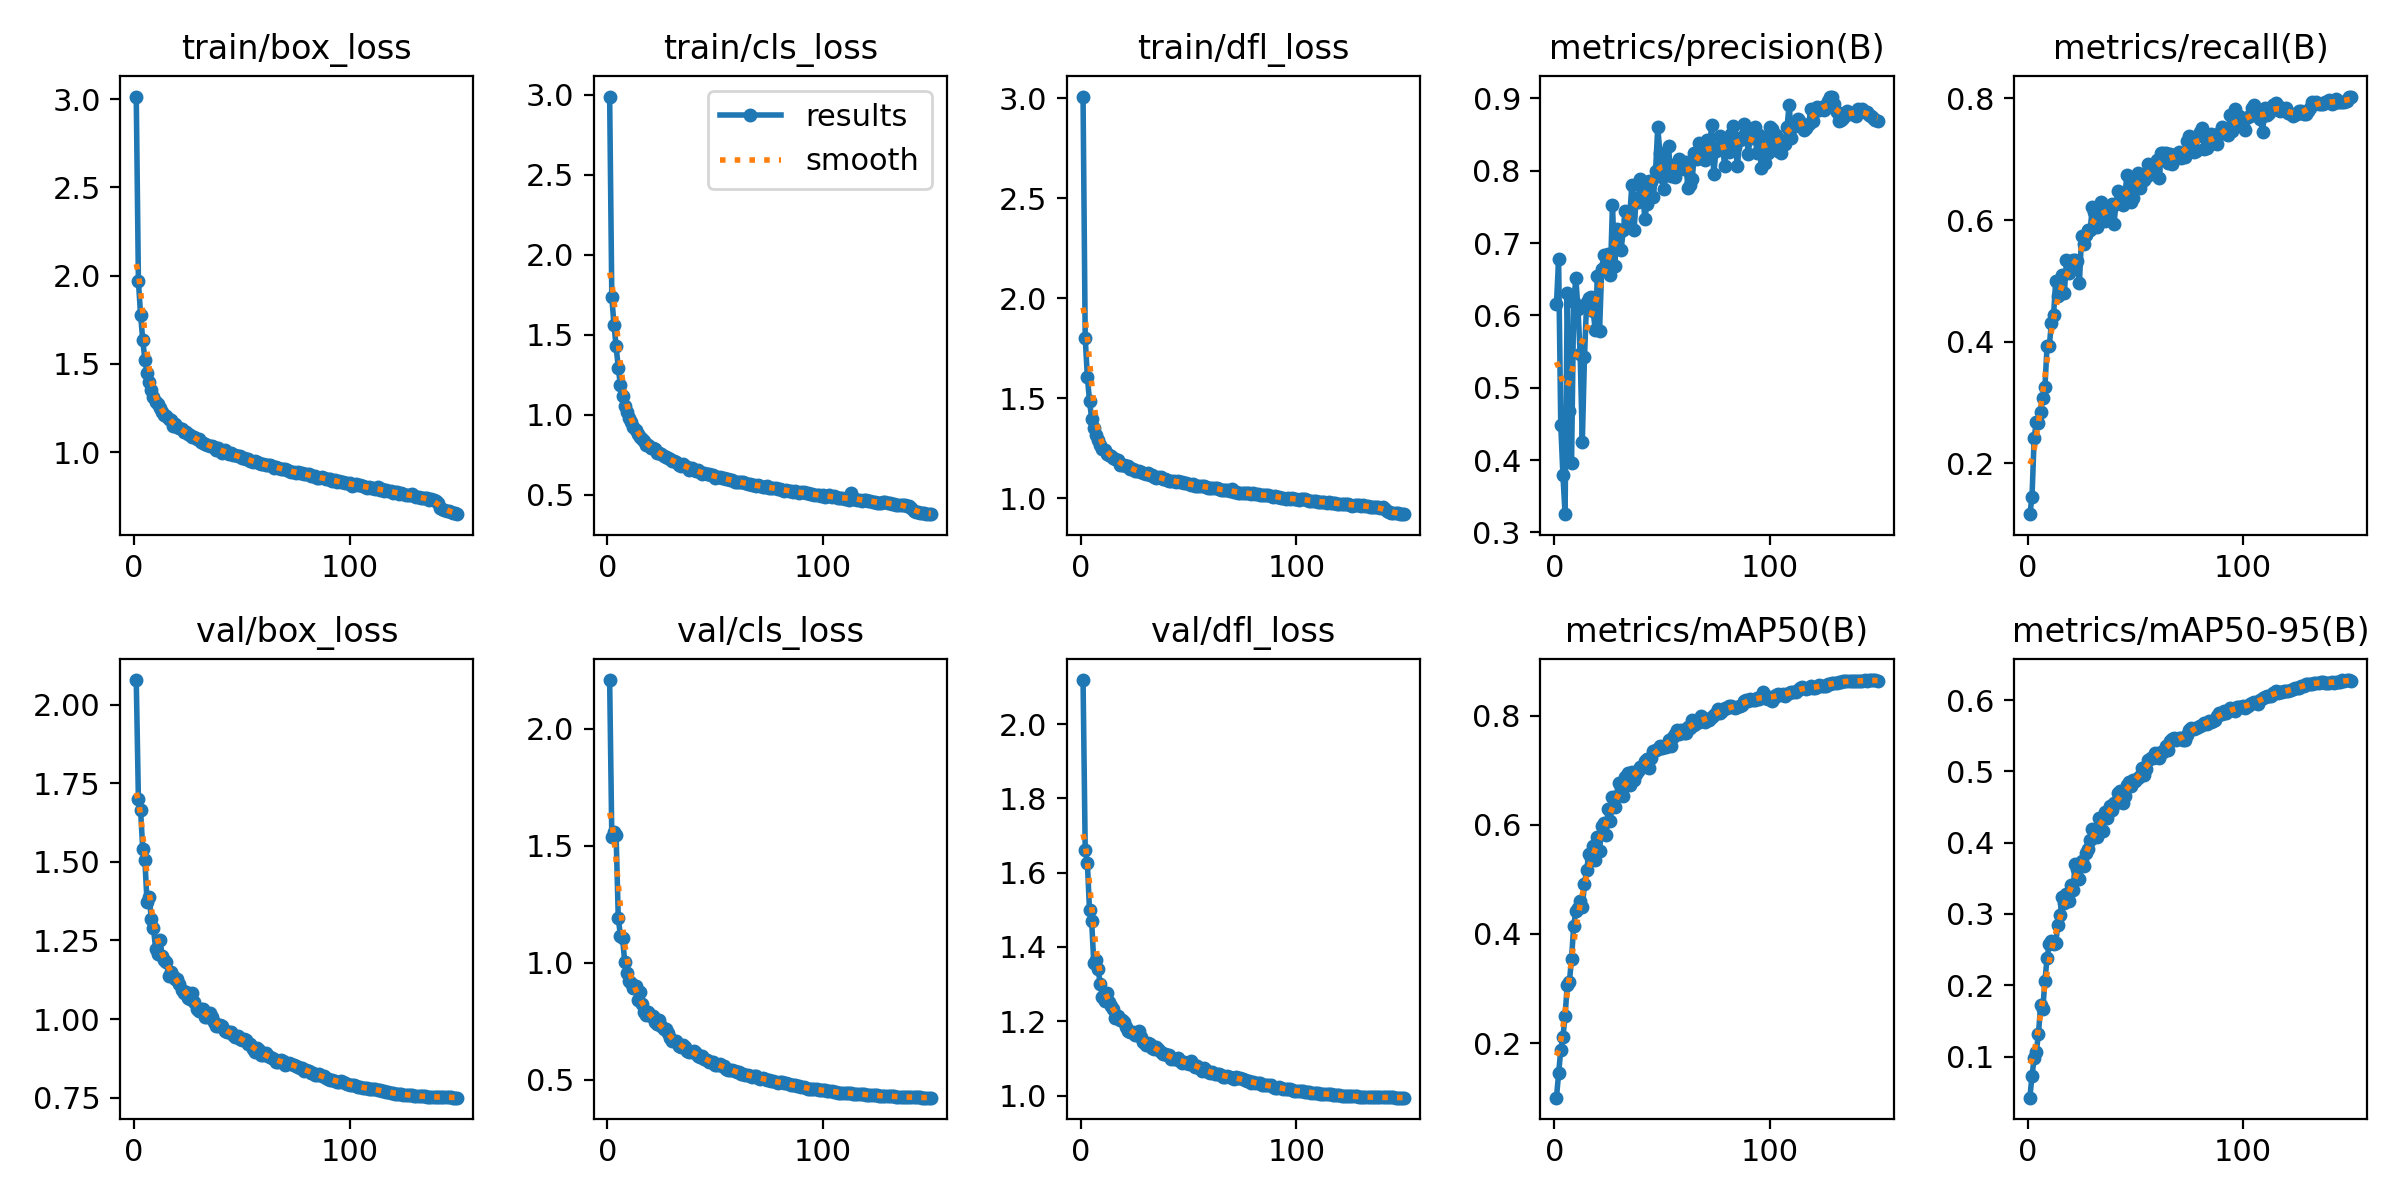

The file beside this chart, header and first rows:
epoch, time, train/box_loss, train/cls_loss, train/dfl_loss, metrics/precision(B), metrics/recall(B), metrics/mAP50(B), metrics/mAP50-95(B), val/box_loss, val/cls_loss, val/dfl_loss, lr/pg0, lr/pg1, lr/pg2
1, 65.72, 3.014, 2.99, 3.009, 0.6158, 0.1166, 0.09989, 0.04235, 2.078, 2.207, 2.119, 0.07016, 0.003316, 0.003316
2, 111.9, 1.97, 1.737, 1.803, 0.6774, 0.1449, 0.1448, 0.07265, 1.699, 1.538, 1.662, 0.04012, 0.006605, 0.006605
3, 157.1, 1.78, 1.562, 1.608, 0.449, 0.2422, 0.1874, 0.09805, 1.666, 1.557, 1.627, 0.01003, 0.00985, 0.00985
4, 202.5, 1.638, 1.431, 1.487, 0.3795, 0.2677, 0.2117, 0.1064, 1.542, 1.544, 1.499, 0.009802, 0.009802, 0.009802
5, 251.6, 1.523, 1.293, 1.399, 0.3251, 0.2658, 0.2488, 0.1323, 1.507, 1.192, 1.469, 0.009736, 0.009736, 0.009736
6, 301, 1.448, 1.184, 1.354, 0.6307, 0.2848, 0.3068, 0.1718, 1.372, 1.113, 1.356, 0.00967, 0.00967, 0.00967
7, 348.6, 1.395, 1.116, 1.318, 0.4673, 0.3077, 0.3118, 0.1666, 1.388, 1.103, 1.365, 0.009604, 0.009604, 0.009604
8, 395.2, 1.354, 1.057, 1.292, 0.3959, 0.3257, 0.3547, 0.2067, 1.319, 1.003, 1.339, 0.009538, 0.009538, 0.009538
9, 439.7, 1.31, 1.015, 1.268, 0.6181, 0.3936, 0.4147, 0.2384, 1.289, 0.9559, 1.299, 0.009472, 0.009472, 0.009472
10, 484, 1.282, 0.9771, 1.248, 0.6512, 0.3924, 0.4412, 0.2578, 1.223, 0.9214, 1.266, 0.009406, 0.009406, 0.009406
11, 528.6, 1.274, 0.9575, 1.242, 0.6085, 0.4306, 0.4484, 0.2622, 1.206, 0.9116, 1.254, 0.00934, 0.00934, 0.00934
12, 573, 1.248, 0.9243, 1.222, 0.5466, 0.4432, 0.4607, 0.2576, 1.252, 0.8908, 1.275, 0.009274, 0.009274, 0.009274
13, 616.8, 1.23, 0.9035, 1.216, 0.4252, 0.5005, 0.4488, 0.2592, 1.202, 0.9005, 1.251, 0.009208, 0.009208, 0.009208
14, 661.1, 1.208, 0.8789, 1.21, 0.542, 0.4747, 0.4912, 0.2841, 1.188, 0.8417, 1.24, 0.009142, 0.009142, 0.009142
15, 705.5, 1.203, 0.8606, 1.202, 0.618, 0.486, 0.5168, 0.2986, 1.183, 0.8761, 1.233, 0.009076, 0.009076, 0.009076
16, 749.8, 1.186, 0.85, 1.196, 0.6246, 0.5091, 0.5465, 0.3238, 1.138, 0.8228, 1.209, 0.00901, 0.00901, 0.00901
17, 794.1, 1.183, 0.837, 1.192, 0.6254, 0.4799, 0.54, 0.3154, 1.151, 0.791, 1.214, 0.008944, 0.008944, 0.008944
18, 837.9, 1.151, 0.8126, 1.166, 0.6067, 0.5345, 0.5614, 0.3282, 1.137, 0.7764, 1.204, 0.008878, 0.008878, 0.008878
19, 882, 1.161, 0.8127, 1.169, 0.5797, 0.513, 0.5353, 0.3179, 1.128, 0.7894, 1.202, 0.008812, 0.008812, 0.008812
20, 926.1, 1.142, 0.7921, 1.165, 0.6545, 0.5229, 0.5782, 0.3401, 1.127, 0.7714, 1.197, 0.008746, 0.008746, 0.008746
21, 970.4, 1.14, 0.7897, 1.163, 0.5783, 0.5337, 0.5526, 0.3333, 1.112, 0.7704, 1.183, 0.00868, 0.00868, 0.00868
22, 1014, 1.132, 0.7856, 1.163, 0.664, 0.5348, 0.5984, 0.3696, 1.093, 0.7478, 1.173, 0.008614, 0.008614, 0.008614
23, 1058, 1.114, 0.7635, 1.148, 0.684, 0.5321, 0.6041, 0.3634, 1.082, 0.7372, 1.171, 0.008548, 0.008548, 0.008548
24, 1102, 1.113, 0.7625, 1.147, 0.6712, 0.4966, 0.581, 0.3489, 1.087, 0.7561, 1.17, 0.008482, 0.008482, 0.008482
25, 1146, 1.101, 0.7528, 1.139, 0.6855, 0.5738, 0.6299, 0.3749, 1.068, 0.7314, 1.163, 0.008416, 0.008416, 0.008416
26, 1190, 1.097, 0.7406, 1.138, 0.6555, 0.5608, 0.6067, 0.3677, 1.064, 0.7186, 1.162, 0.00835, 0.00835, 0.00835
27, 1234, 1.089, 0.7349, 1.138, 0.753, 0.5753, 0.6503, 0.3861, 1.084, 0.7163, 1.173, 0.008284, 0.008284, 0.008284
28, 1278, 1.083, 0.7271, 1.132, 0.6687, 0.5833, 0.6321, 0.3916, 1.055, 0.698, 1.157, 0.008218, 0.008218, 0.008218
29, 1322, 1.075, 0.7205, 1.125, 0.7189, 0.5844, 0.6526, 0.4034, 1.032, 0.6772, 1.144, 0.008152, 0.008152, 0.008152
30, 1366, 1.073, 0.7119, 1.124, 0.7138, 0.6211, 0.6761, 0.4186, 1.027, 0.6647, 1.136, 0.008086, 0.008086, 0.008086
31, 1410, 1.058, 0.7109, 1.126, 0.6901, 0.6128, 0.6678, 0.4178, 1.032, 0.6665, 1.142, 0.00802, 0.00802, 0.00802
32, 1454, 1.051, 0.7033, 1.117, 0.7184, 0.5883, 0.6525, 0.4073, 1.032, 0.6674, 1.14, 0.007954, 0.007954, 0.007954
33, 1497, 1.045, 0.6878, 1.116, 0.7437, 0.6188, 0.6871, 0.4349, 1.005, 0.6458, 1.127, 0.007888, 0.007888, 0.007888
34, 1542, 1.038, 0.6821, 1.109, 0.7326, 0.6291, 0.6944, 0.4339, 1.007, 0.6392, 1.126, 0.007822, 0.007822, 0.007822
35, 1586, 1.032, 0.6916, 1.102, 0.7373, 0.602, 0.6729, 0.4167, 1.02, 0.6486, 1.13, 0.007756, 0.007756, 0.007756
36, 1630, 1.038, 0.6818, 1.109, 0.7804, 0.5993, 0.6962, 0.4431, 1.008, 0.6401, 1.126, 0.00769, 0.00769, 0.00769
37, 1675, 1.032, 0.6716, 1.105, 0.7176, 0.6165, 0.6814, 0.4342, 0.9893, 0.6215, 1.116, 0.007624, 0.007624, 0.007624
38, 1719, 1.014, 0.6571, 1.098, 0.7628, 0.6221, 0.6938, 0.4516, 0.9793, 0.6174, 1.111, 0.007558, 0.007558, 0.007558
39, 1764, 1.024, 0.6637, 1.099, 0.7572, 0.6269, 0.6992, 0.4462, 0.9788, 0.617, 1.112, 0.007492, 0.007492, 0.007492
40, 1808, 1.01, 0.652, 1.092, 0.7879, 0.5933, 0.7055, 0.4556, 0.9806, 0.6219, 1.109, 0.007426, 0.007426, 0.007426
41, 1852, 0.998, 0.6462, 1.088, 0.7739, 0.6269, 0.7064, 0.4551, 0.9785, 0.6124, 1.109, 0.00736, 0.00736, 0.00736
42, 1896, 1.012, 0.6525, 1.088, 0.7334, 0.6472, 0.7169, 0.4694, 0.9624, 0.6029, 1.099, 0.007294, 0.007294, 0.007294
43, 1941, 0.9951, 0.639, 1.087, 0.7542, 0.6452, 0.7201, 0.4729, 0.9595, 0.5986, 1.097, 0.007228, 0.007228, 0.007228
44, 1986, 0.9888, 0.6309, 1.082, 0.7864, 0.6241, 0.7049, 0.4556, 0.9579, 0.6018, 1.098, 0.007162, 0.007162, 0.007162
45, 2030, 0.9933, 0.6362, 1.085, 0.784, 0.635, 0.7223, 0.4657, 0.9579, 0.5868, 1.101, 0.007096, 0.007096, 0.007096
46, 2074, 0.9853, 0.6278, 1.083, 0.7634, 0.6738, 0.7345, 0.4803, 0.9498, 0.5835, 1.094, 0.00703, 0.00703, 0.00703
47, 2119, 0.9845, 0.6273, 1.083, 0.7997, 0.6494, 0.7376, 0.4845, 0.942, 0.5774, 1.088, 0.006964, 0.006964, 0.006964
48, 2163, 0.9786, 0.6224, 1.075, 0.8601, 0.6298, 0.739, 0.4798, 0.9467, 0.5774, 1.091, 0.006898, 0.006898, 0.006898
49, 2207, 0.9766, 0.6246, 1.075, 0.825, 0.6369, 0.7439, 0.4881, 0.9383, 0.5745, 1.088, 0.006832, 0.006832, 0.006832
50, 2252, 0.9657, 0.6066, 1.072, 0.7909, 0.6694, 0.7405, 0.486, 0.9342, 0.5643, 1.086, 0.006766, 0.006766, 0.006766
51, 2296, 0.9643, 0.6082, 1.068, 0.7744, 0.6767, 0.7425, 0.4907, 0.9381, 0.5633, 1.092, 0.0067, 0.0067, 0.0067
52, 2340, 0.962, 0.6081, 1.071, 0.8088, 0.653, 0.7427, 0.4929, 0.9346, 0.5676, 1.085, 0.006634, 0.006634, 0.006634
53, 2384, 0.9601, 0.604, 1.064, 0.8345, 0.6659, 0.7562, 0.5042, 0.9193, 0.5592, 1.078, 0.006568, 0.006568, 0.006568
54, 2429, 0.9506, 0.6029, 1.063, 0.7923, 0.6667, 0.7445, 0.4943, 0.9213, 0.5573, 1.081, 0.006502, 0.006502, 0.006502
55, 2473, 0.9457, 0.5974, 1.062, 0.8085, 0.6703, 0.7614, 0.5034, 0.9043, 0.5476, 1.073, 0.006436, 0.006436, 0.006436
56, 2517, 0.9483, 0.5978, 1.063, 0.7919, 0.6925, 0.7664, 0.5163, 0.8951, 0.5404, 1.065, 0.00637, 0.00637, 0.00637
57, 2562, 0.945, 0.5915, 1.061, 0.8083, 0.6903, 0.7738, 0.5186, 0.9069, 0.5414, 1.073, 0.006304, 0.006304, 0.006304
58, 2606, 0.9389, 0.5937, 1.058, 0.816, 0.676, 0.7659, 0.5189, 0.9007, 0.5425, 1.07, 0.006238, 0.006238, 0.006238
59, 2650, 0.9324, 0.5808, 1.052, 0.8059, 0.6826, 0.7732, 0.5263, 0.8873, 0.5363, 1.063, 0.006172, 0.006172, 0.006172
60, 2695, 0.9319, 0.5817, 1.051, 0.8022, 0.698, 0.7688, 0.5242, 0.8847, 0.5322, 1.062, 0.006106, 0.006106, 0.006106
... 90 more rows
